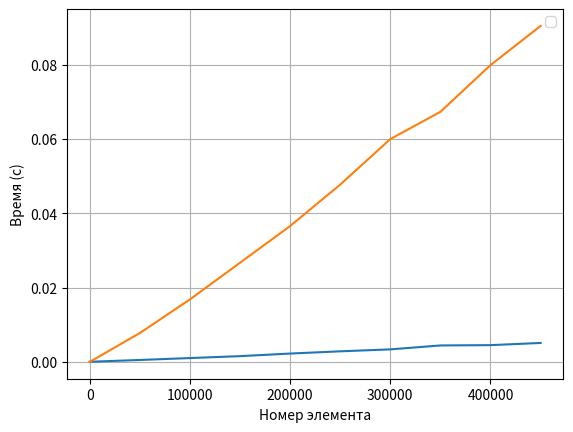

Write Python code to recreate this figure.
import numpy as np 
import time 
import random 
import matplotlib.pyplot as plt 

list_times = [] 
np_times = [] 
element_counts = [] 
   
for i in range(10, 500000, 50000): 
	element_counts.append(i) 
	#print("1")
	big_np_array = np.random.sample(i) 
	start = time.time() 
	np.sort(big_np_array) 
	end = time.time() - start 
	np_times.append(end) 
	big_lists_array = []
	#print("2") 
	for j in range(i):
		#print("3") 
		big_lists_array.append(random.random()) 
	start = time.time() 
	big_lists_array.sort() 
	end = time.time() - start 
	list_times.append(end) 
   
plt.plot(element_counts, np_times) 
plt.plot(element_counts, list_times) 
plt.xlabel('Номер элемента') 
plt.ylabel('Время (с)') 
plt.grid() 
plt.legend() 
plt.show()
